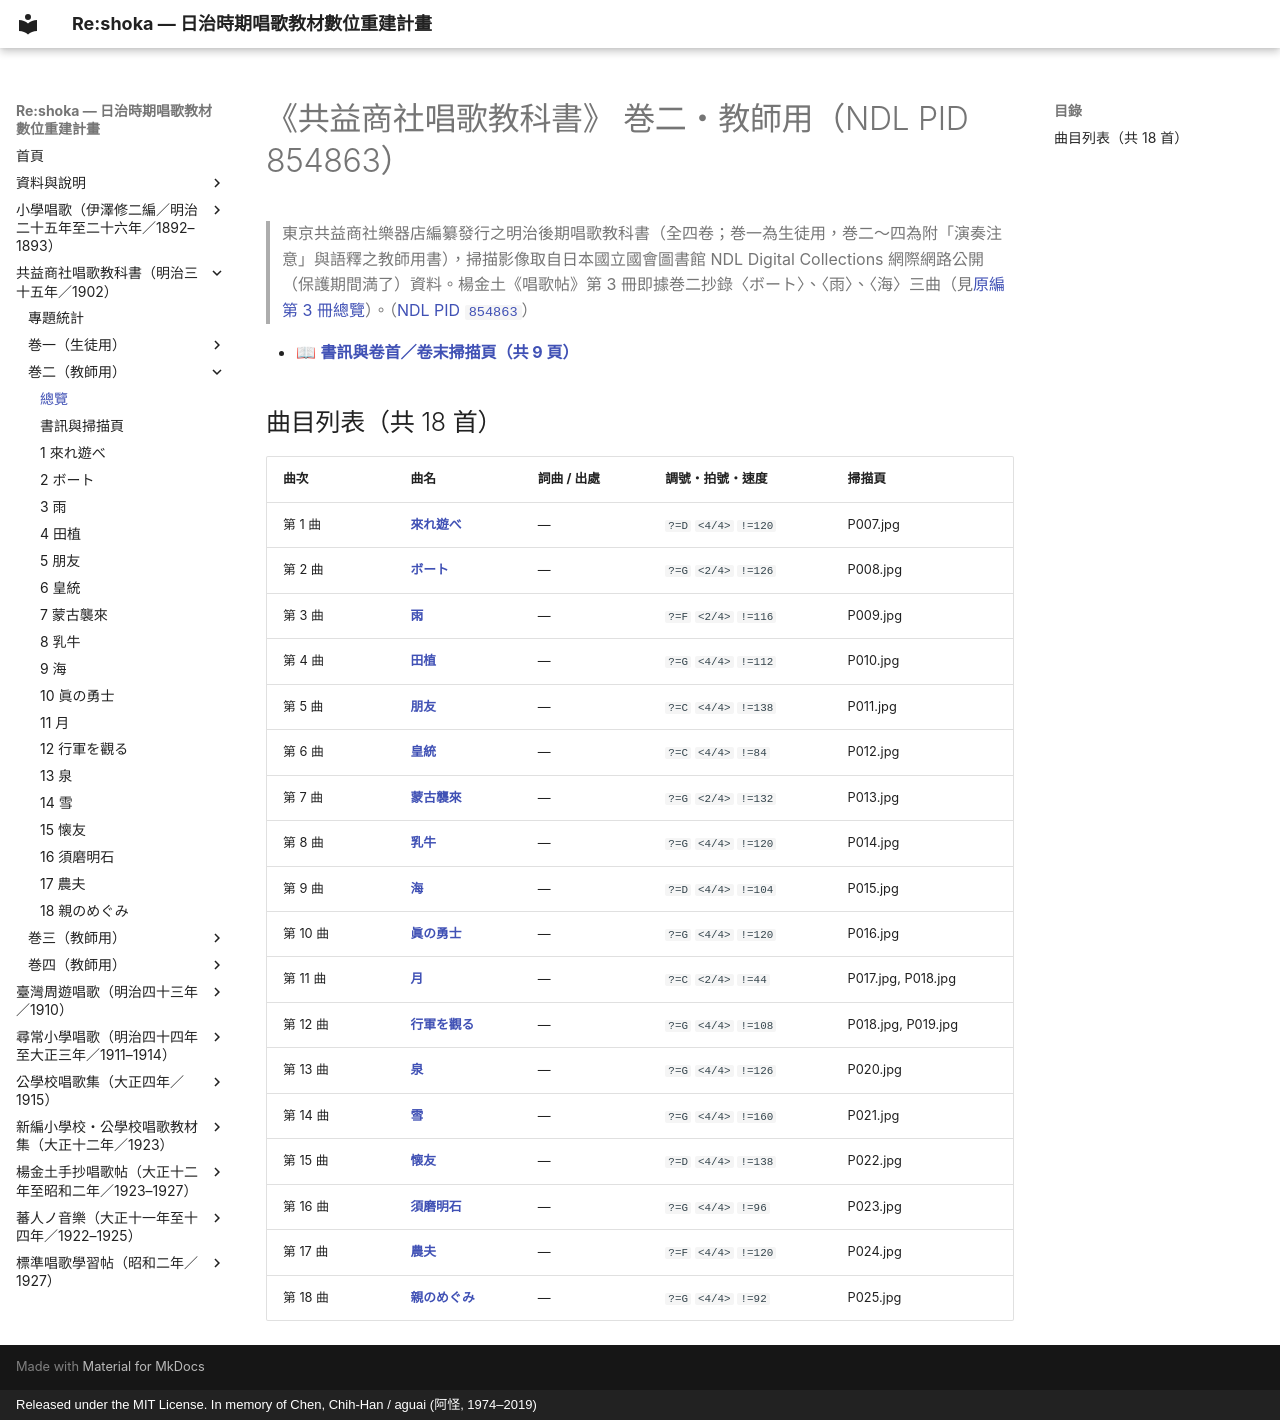

repository: TMDLang/reshoka · page: kyoeki_shoka/kan_2_854863/index.html · generator: mkdocs · copyright: Released under the MIT License. In memory of Chen, Chih-Han / aguai (阿怪, 1974–2019)

---
title: "《共益商社唱歌教科書》 巻二・教師用（NDL PID 854863）（共 18 首曲目總覽與線上試聽）"
description: "明治時期東京共益商社樂器店《共益商社唱歌教科書》 巻二・教師用（NDL PID 854863）全冊數位化曲目總覽（共 18 首），提供五線譜、TMD 樂譜、歌詞檢索及 NDL 原書掃描圖檔。"
image: "0_book_info/P001.jpg"
---

# 《共益商社唱歌教科書》 巻二・教師用（NDL PID 854863）

> 東京共益商社樂器店編纂發行之明治後期唱歌教科書（全四卷；巻一為生徒用，巻二～四為附「演奏注意」與語釋之教師用書），掃描影像取自日本國立國會圖書館 NDL Digital Collections 網際網路公開（保護期間満了）資料。楊金土《唱歌帖》第 3 冊即據巻二抄錄〈ボート〉、〈雨〉、〈海〉三曲（見[原編第 3 冊總覽](../../shokacho/vol_03/index.md)）。（[NDL PID `854863`](https://dl.ndl.go.jp/pid/854863)）

- 📖 **[書訊與卷首／卷末掃描頁（共 9 頁）](0_book_info/index.md)**

## 曲目列表（共 18 首）

| 曲次 | 曲名 | 詞曲 / 出處 | 調號・拍號・速度 | 掃描頁 |
| :--- | :--- | :--- | :--- | :--- |
| 第 1 曲 | [**來れ遊べ**](1_kitare_asobe/index.md) | — | `?=D` `<4/4>` `!=120` | P007.jpg |
| 第 2 曲 | [**ボート**](2_boto/index.md) | — | `?=G` `<2/4>` `!=126` | P008.jpg |
| 第 3 曲 | [**雨**](3_ame/index.md) | — | `?=F` `<2/4>` `!=116` | P009.jpg |
| 第 4 曲 | [**田植**](4_taue/index.md) | — | `?=G` `<4/4>` `!=112` | P010.jpg |
| 第 5 曲 | [**朋友**](5_hoyu/index.md) | — | `?=C` `<4/4>` `!=138` | P011.jpg |
| 第 6 曲 | [**皇統**](6_koto/index.md) | — | `?=C` `<4/4>` `!=84` | P012.jpg |
| 第 7 曲 | [**蒙古襲來**](7_moko_shurai/index.md) | — | `?=G` `<2/4>` `!=132` | P013.jpg |
| 第 8 曲 | [**乳牛**](8_nyugyu/index.md) | — | `?=G` `<4/4>` `!=120` | P014.jpg |
| 第 9 曲 | [**海**](9_umi/index.md) | — | `?=D` `<4/4>` `!=104` | P015.jpg |
| 第 10 曲 | [**眞の勇士**](10_makoto_no_yushi/index.md) | — | `?=G` `<4/4>` `!=120` | P016.jpg |
| 第 11 曲 | [**月**](11_tsuki/index.md) | — | `?=C` `<2/4>` `!=44` | P017.jpg, P018.jpg |
| 第 12 曲 | [**行軍を觀る**](12_kogun_o_miru/index.md) | — | `?=G` `<4/4>` `!=108` | P018.jpg, P019.jpg |
| 第 13 曲 | [**泉**](13_izumi/index.md) | — | `?=G` `<4/4>` `!=126` | P020.jpg |
| 第 14 曲 | [**雪**](14_yuki/index.md) | — | `?=G` `<4/4>` `!=160` | P021.jpg |
| 第 15 曲 | [**懐友**](15_kaiyu/index.md) | — | `?=D` `<4/4>` `!=138` | P022.jpg |
| 第 16 曲 | [**須磨明石**](16_suma_akashi/index.md) | — | `?=G` `<4/4>` `!=96` | P023.jpg |
| 第 17 曲 | [**農夫**](17_nofu/index.md) | — | `?=F` `<4/4>` `!=120` | P024.jpg |
| 第 18 曲 | [**親のめぐみ**](18_oya_no_megumi/index.md) | — | `?=G` `<4/4>` `!=92` | P025.jpg |
